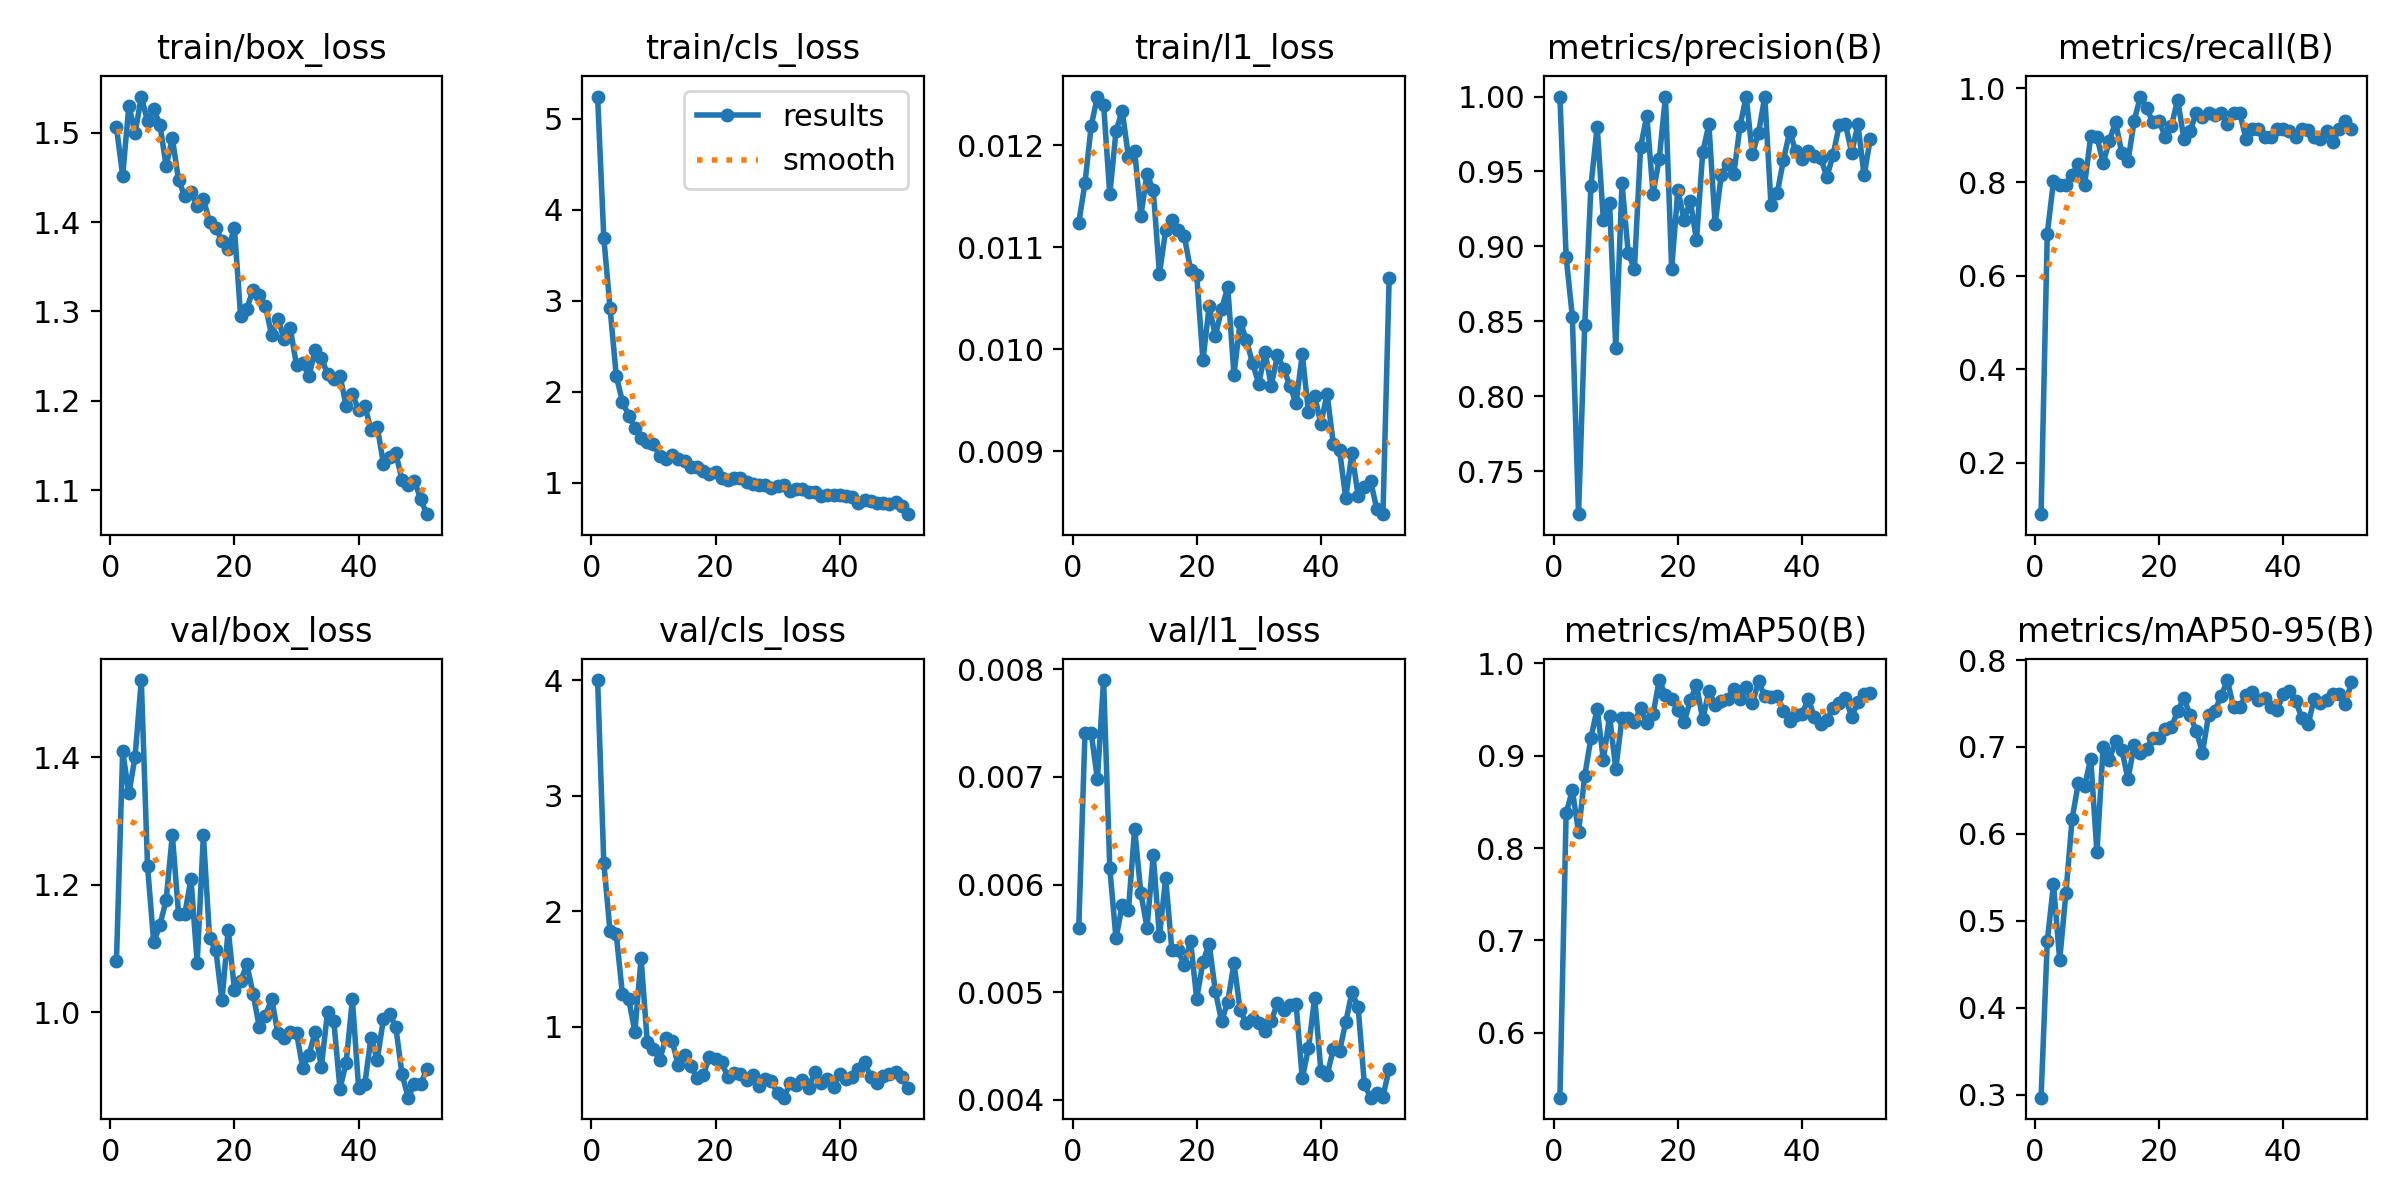

Values plotted in this chart, from the file beside it:
epoch, time, train/box_loss, train/cls_loss, train/l1_loss, metrics/precision(B), metrics/recall(B), metrics/mAP50(B), metrics/mAP50-95(B), val/box_loss, val/cls_loss, val/l1_loss, lr/pg0, lr/pg1, lr/pg2
1, 20.59, 1.506, 5.241, 0.01124, 1, 0.09032, 0.53, 0.2967, 1.081, 4.001, 0.0056, 0.0006561, 0.0006561, 0.0006561
2, 39.61, 1.452, 3.685, 0.01163, 0.8931, 0.6897, 0.8374, 0.4765, 1.409, 2.415, 0.00741, 0.001301, 0.001301, 0.001301
3, 56.06, 1.531, 2.921, 0.01219, 0.8531, 0.8014, 0.8627, 0.5418, 1.343, 1.827, 0.00741, 0.001924, 0.001924, 0.001924
4, 72.56, 1.499, 2.176, 0.01248, 0.7212, 0.7931, 0.8174, 0.4549, 1.401, 1.801, 0.00698, 0.001901, 0.001901, 0.001901
5, 88.71, 1.541, 1.891, 0.0124, 0.8475, 0.7931, 0.8783, 0.5317, 1.521, 1.281, 0.0079, 0.001868, 0.001868, 0.001868
6, 106, 1.513, 1.738, 0.01152, 0.9404, 0.8157, 0.9191, 0.6172, 1.23, 1.24, 0.00615, 0.001835, 0.001835, 0.001835
7, 122.3, 1.526, 1.603, 0.01214, 0.9799, 0.8391, 0.9507, 0.6583, 1.11, 0.9556, 0.0055, 0.001802, 0.001802, 0.001802
8, 138.3, 1.509, 1.491, 0.01234, 0.9176, 0.7931, 0.8954, 0.6546, 1.137, 1.593, 0.00581, 0.001769, 0.001769, 0.001769
9, 154.4, 1.463, 1.453, 0.01189, 0.9286, 0.8975, 0.9426, 0.6865, 1.176, 0.8634, 0.00576, 0.001736, 0.001736, 0.001736
10, 171.2, 1.494, 1.424, 0.01195, 0.8321, 0.8965, 0.8855, 0.5788, 1.278, 0.8048, 0.00652, 0.001703, 0.001703, 0.001703
11, 187.9, 1.447, 1.292, 0.01131, 0.9421, 0.8412, 0.9408, 0.7002, 1.154, 0.7119, 0.00592, 0.00167, 0.00167, 0.00167
12, 204.4, 1.429, 1.258, 0.01172, 0.8956, 0.888, 0.9404, 0.6854, 1.154, 0.9061, 0.0056, 0.001637, 0.001637, 0.001637
13, 221.2, 1.434, 1.305, 0.01156, 0.885, 0.9286, 0.9363, 0.7066, 1.209, 0.8756, 0.00627, 0.001604, 0.001604, 0.001604
14, 238.7, 1.418, 1.266, 0.01074, 0.9665, 0.8621, 0.951, 0.697, 1.078, 0.6642, 0.00552, 0.001571, 0.001571, 0.001571
15, 256, 1.426, 1.24, 0.01117, 0.9872, 0.8448, 0.9355, 0.6628, 1.277, 0.755, 0.00606, 0.001538, 0.001538, 0.001538
16, 273, 1.4, 1.169, 0.01127, 0.9353, 0.931, 0.9446, 0.7023, 1.116, 0.6593, 0.00539, 0.001505, 0.001505, 0.001505
17, 289.8, 1.394, 1.178, 0.01117, 0.9585, 0.9828, 0.9817, 0.6933, 1.097, 0.5577, 0.00539, 0.001472, 0.001472, 0.001472
18, 306.6, 1.379, 1.131, 0.01111, 1, 0.9586, 0.965, 0.6981, 1.019, 0.5804, 0.00525, 0.001439, 0.001439, 0.001439
19, 324.4, 1.37, 1.092, 0.01078, 0.8849, 0.9278, 0.961, 0.7102, 1.13, 0.7354, 0.00548, 0.001406, 0.001406, 0.001406
20, 340.7, 1.393, 1.116, 0.01073, 0.9378, 0.931, 0.9489, 0.7098, 1.035, 0.7185, 0.00494, 0.001373, 0.001373, 0.001373
21, 357.1, 1.294, 1.049, 0.00989, 0.9177, 0.8965, 0.9358, 0.7206, 1.049, 0.6911, 0.00528, 0.00134, 0.00134, 0.00134
22, 373.5, 1.303, 1.032, 0.01042, 0.9303, 0.92, 0.9596, 0.7232, 1.075, 0.5608, 0.00545, 0.001307, 0.001307, 0.001307
23, 391.4, 1.324, 1.057, 0.01013, 0.9042, 0.9763, 0.9765, 0.7409, 1.029, 0.6031, 0.00501, 0.001274, 0.001274, 0.001274
24, 408, 1.319, 1.058, 0.01039, 0.9628, 0.893, 0.9391, 0.7566, 0.9774, 0.5887, 0.00473, 0.001241, 0.001241, 0.001241
25, 424.8, 1.306, 1.006, 0.01061, 0.9814, 0.9091, 0.97, 0.7363, 0.9947, 0.5356, 0.00491, 0.001208, 0.001208, 0.001208
26, 441.4, 1.273, 0.9837, 0.00975, 0.9151, 0.9483, 0.9545, 0.7183, 1.021, 0.5798, 0.00527, 0.001175, 0.001175, 0.001175
27, 459.7, 1.292, 0.9803, 0.01027, 0.9478, 0.9394, 0.9592, 0.6936, 0.9671, 0.4859, 0.00483, 0.001142, 0.001142, 0.001142
28, 476.7, 1.269, 0.9804, 0.01009, 0.9547, 0.9483, 0.9615, 0.7373, 0.9605, 0.5487, 0.00471, 0.001109, 0.001109, 0.001109
29, 493.4, 1.281, 0.9477, 0.00986, 0.948, 0.9431, 0.972, 0.7418, 0.9699, 0.5266, 0.00475, 0.001076, 0.001076, 0.001076
30, 509.9, 1.24, 0.9694, 0.00966, 0.98, 0.9483, 0.9611, 0.7585, 0.9679, 0.4234, 0.00471, 0.001043, 0.001043, 0.001043
31, 527.9, 1.242, 0.9711, 0.00997, 1, 0.9246, 0.9738, 0.777, 0.9132, 0.3856, 0.00464, 0.00101, 0.00101, 0.00101
32, 544.5, 1.227, 0.9059, 0.00964, 0.9617, 0.9483, 0.9564, 0.7458, 0.9327, 0.5104, 0.00473, 0.000977, 0.000977, 0.000977
33, 561.8, 1.257, 0.9279, 0.00994, 0.9758, 0.9483, 0.9802, 0.7457, 0.9697, 0.4982, 0.0049, 0.000944, 0.000944, 0.000944
34, 578.2, 1.248, 0.9297, 0.00981, 1, 0.8925, 0.9639, 0.7597, 0.9148, 0.5375, 0.00483, 0.000911, 0.000911, 0.000911
35, 595.9, 1.23, 0.8993, 0.00964, 0.9278, 0.9138, 0.9639, 0.7634, 1, 0.4706, 0.00488, 0.000878, 0.000878, 0.000878
36, 612.3, 1.225, 0.899, 0.00947, 0.9354, 0.9138, 0.9649, 0.7543, 0.9865, 0.6045, 0.00489, 0.000845, 0.000845, 0.000845
37, 628.8, 1.228, 0.8555, 0.00995, 0.9577, 0.8965, 0.948, 0.7561, 0.8801, 0.5101, 0.0042, 0.000812, 0.000812, 0.000812
38, 645.1, 1.195, 0.8696, 0.00938, 0.9764, 0.8965, 0.9378, 0.746, 0.9213, 0.5465, 0.00448, 0.000779, 0.000779, 0.000779
39, 662.9, 1.207, 0.8618, 0.00954, 0.9636, 0.9132, 0.9439, 0.7421, 1.02, 0.4819, 0.00495, 0.000746, 0.000746, 0.000746
40, 679.3, 1.19, 0.8643, 0.00927, 0.9584, 0.9138, 0.9449, 0.7607, 0.8821, 0.5871, 0.00427, 0.000713, 0.000713, 0.000713
41, 695.6, 1.195, 0.8602, 0.00956, 0.9634, 0.9081, 0.9611, 0.7639, 0.8873, 0.5494, 0.00423, 0.00068, 0.00068, 0.00068
42, 712.1, 1.167, 0.8437, 0.00907, 0.9601, 0.8965, 0.9419, 0.753, 0.9605, 0.5659, 0.00447, 0.000647, 0.000647, 0.000647
43, 729.5, 1.171, 0.7758, 0.00901, 0.9591, 0.9138, 0.9342, 0.7336, 0.9253, 0.6312, 0.00445, 0.000614, 0.000614, 0.000614
44, 747.2, 1.13, 0.8065, 0.00854, 0.9463, 0.9119, 0.9383, 0.726, 0.9894, 0.6948, 0.00472, 0.000581, 0.000581, 0.000581
45, 764.1, 1.137, 0.8001, 0.00898, 0.961, 0.8965, 0.9516, 0.7554, 0.9975, 0.5615, 0.005, 0.000548, 0.000548, 0.000548
46, 781.2, 1.141, 0.7737, 0.00856, 0.981, 0.8913, 0.9573, 0.7504, 0.9766, 0.512, 0.00486, 0.000515, 0.000515, 0.000515
47, 799.6, 1.111, 0.7748, 0.00865, 0.9814, 0.9094, 0.9623, 0.7545, 0.9026, 0.5748, 0.00415, 0.000482, 0.000482, 0.000482
48, 816.1, 1.106, 0.7634, 0.00871, 0.9625, 0.8854, 0.9421, 0.7612, 0.8662, 0.5919, 0.00402, 0.000449, 0.000449, 0.000449
49, 833, 1.111, 0.7948, 0.00843, 0.9815, 0.9128, 0.9581, 0.7609, 0.8883, 0.604, 0.00406, 0.000416, 0.000416, 0.000416
50, 850, 1.09, 0.7452, 0.00838, 0.9473, 0.9304, 0.9668, 0.7495, 0.8872, 0.5609, 0.00403, 0.000383, 0.000383, 0.000383
51, 869.4, 1.073, 0.6556, 0.0107, 0.9719, 0.9138, 0.9678, 0.7744, 0.9115, 0.4687, 0.00429, 0.00035, 0.00035, 0.00035
